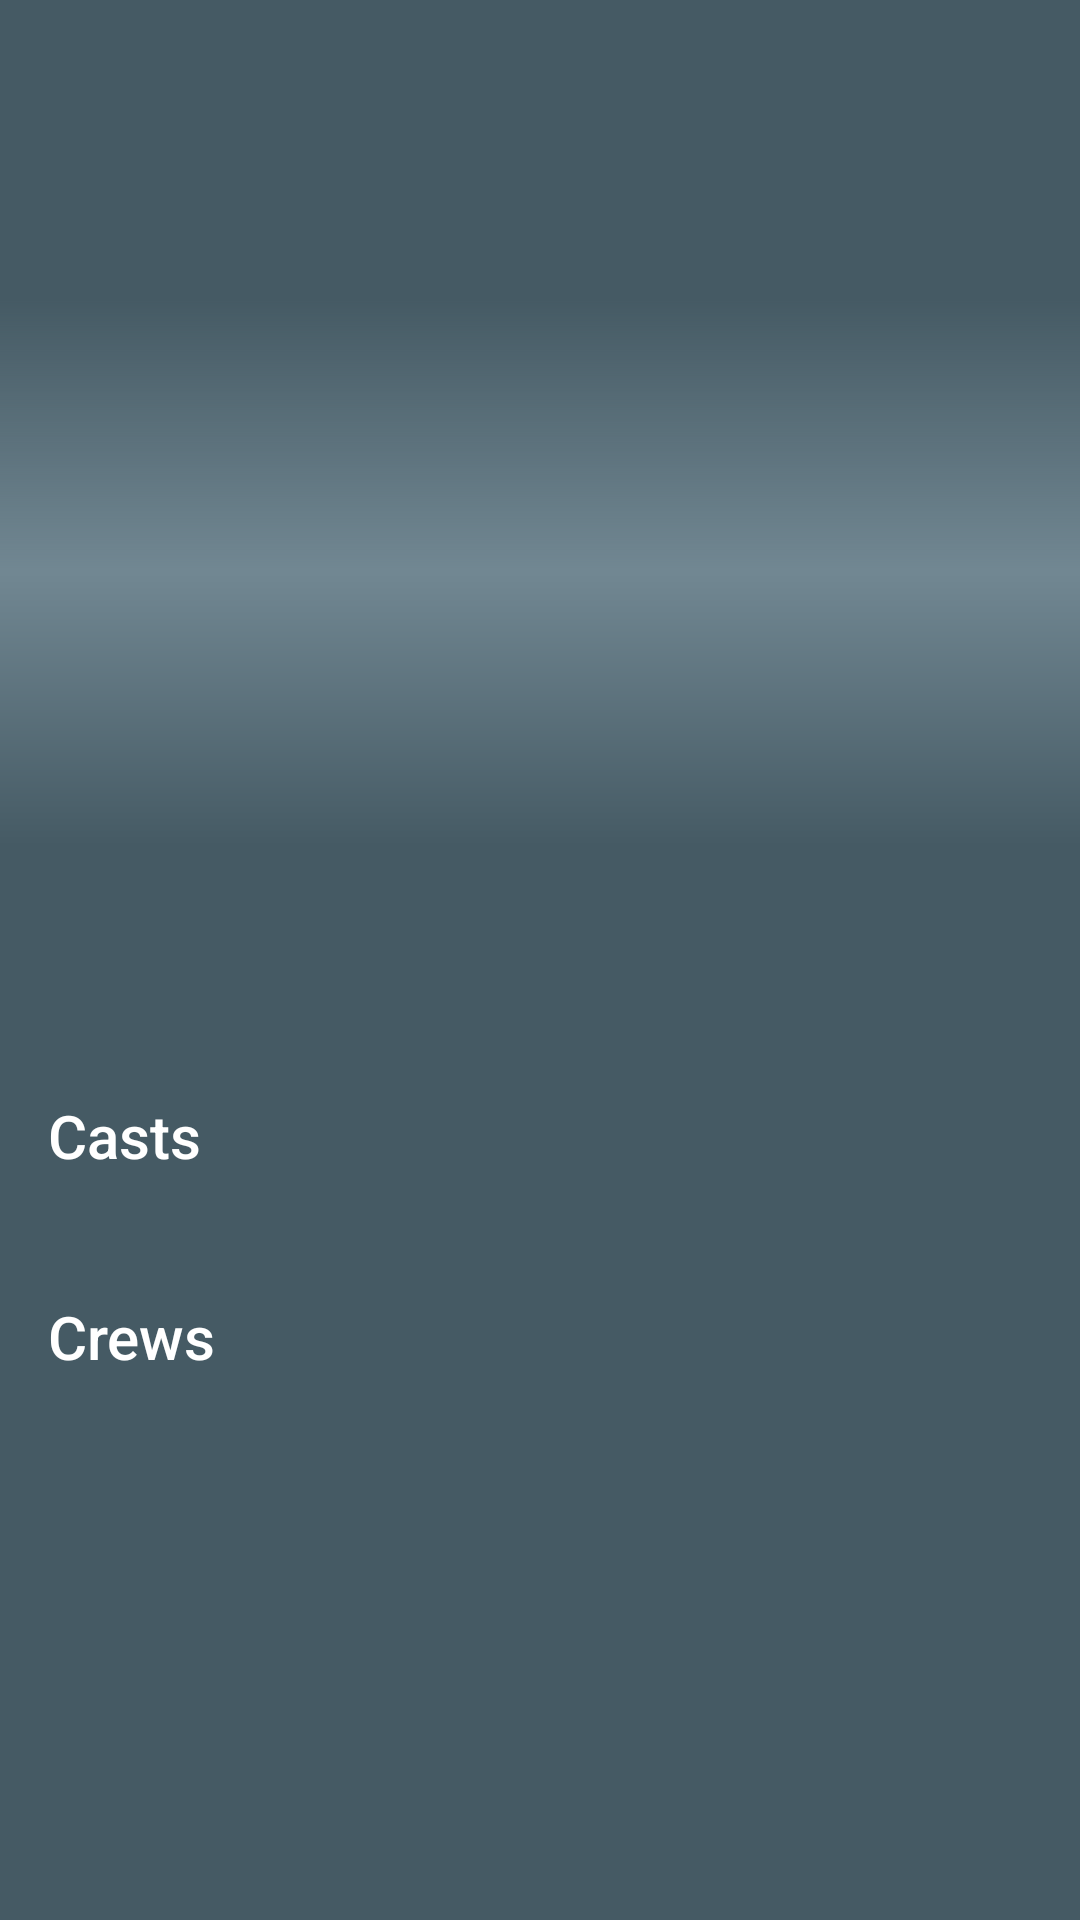

Here is an Android app screen rendered from its layout file. Give the layout XML and the strings, colors and styles it references.
<!-- AndroidManifest.xml: activity theme AppTheme -->
<!-- res/layout/activity_movie_details.xml -->
<?xml version="1.0" encoding="utf-8"?>
<android.support.design.widget.CoordinatorLayout xmlns:android="http://schemas.android.com/apk/res/android"
    xmlns:app="http://schemas.android.com/apk/res-auto"
    xmlns:tools="http://schemas.android.com/tools"
    android:layout_width="match_parent"
    android:layout_height="match_parent"
    android:background="@color/colorPrimary"
    tools:context=".presentation.moviedetails.MovieDetailsActivity">

    <android.support.design.widget.AppBarLayout
        android:layout_width="match_parent"
        android:layout_height="wrap_content"
        android:theme="@style/AppTheme.AppBarOverlay">

        <android.support.design.widget.CollapsingToolbarLayout
            android:layout_width="match_parent"
            android:layout_height="match_parent"
            app:contentScrim="@android:color/transparent"
            app:expandedTitleTextAppearance="@style/TextAppearance.AppCompat.Title"
            app:layout_scrollFlags="scroll|exitUntilCollapsed"
            app:titleEnabled="false">

            <ImageView
                android:id="@+id/imageBackdrop"
                android:layout_width="match_parent"
                android:layout_height="200dp"
                android:scaleType="fitXY"
                app:layout_collapseMode="parallax" />

            <android.support.v7.widget.Toolbar
                android:id="@+id/toolbar"
                android:layout_width="match_parent"
                android:layout_height="?attr/actionBarSize"
                app:layout_collapseMode="pin"
                app:popupTheme="@style/ThemeOverlay.AppCompat.Light" />
        </android.support.design.widget.CollapsingToolbarLayout>

    </android.support.design.widget.AppBarLayout>

    <android.support.v4.widget.NestedScrollView
        android:layout_width="match_parent"
        android:layout_height="match_parent"
        app:behavior_overlapTop="100dp"
        app:layout_behavior="@string/appbar_scrolling_view_behavior">

        <android.support.constraint.ConstraintLayout
            android:layout_width="match_parent"
            android:layout_height="match_parent">

            <RelativeLayout
                android:id="@+id/rlHeader"
                android:layout_width="match_parent"
                android:layout_height="wrap_content"
                android:background="@drawable/movie_details_header_gradient"
                android:padding="16dp"
                app:layout_constraintEnd_toEndOf="parent"
                app:layout_constraintStart_toStartOf="parent"
                app:layout_constraintTop_toTopOf="parent">

                <ImageView
                    android:id="@+id/imagePoster"
                    android:layout_width="wrap_content"
                    android:layout_height="150dp"
                    android:adjustViewBounds="true"
                    app:layout_constraintStart_toStartOf="parent"
                    app:layout_constraintTop_toTopOf="parent"
                    tools:ignore="ContentDescription" />

                <TextView
                    android:id="@+id/tvTitle"
                    android:layout_width="wrap_content"
                    android:layout_height="wrap_content"
                    android:layout_marginStart="16dp"
                    android:layout_marginLeft="16dp"
                    android:layout_marginTop="32dp"
                    android:layout_marginEnd="16dp"
                    android:layout_marginRight="16dp"
                    android:layout_toEndOf="@id/imagePoster"
                    android:layout_toRightOf="@id/imagePoster"
                    android:textAppearance="@style/TextAppearance.AppCompat.Title"
                    android:textColor="@android:color/white" />

                <TextView
                    android:id="@+id/tvGenres"
                    android:layout_width="wrap_content"
                    android:layout_height="wrap_content"
                    android:layout_below="@id/tvTitle"
                    android:layout_marginStart="16dp"
                    android:layout_marginLeft="16dp"
                    android:layout_marginTop="16dp"
                    android:layout_marginEnd="16dp"
                    android:layout_marginRight="16dp"
                    android:layout_toEndOf="@id/imagePoster"
                    android:layout_toRightOf="@id/imagePoster"
                    android:textAppearance="@style/TextAppearance.AppCompat.Caption"
                    android:textColor="@android:color/white" />

            </RelativeLayout>

            <LinearLayout
                android:layout_width="match_parent"
                android:layout_height="match_parent"
                android:background="@color/colorPrimary"
                android:orientation="vertical"
                android:padding="16dp"
                app:layout_constraintEnd_toEndOf="parent"
                app:layout_constraintHorizontal_bias="1.0"
                app:layout_constraintStart_toStartOf="parent"
                app:layout_constraintTop_toBottomOf="@+id/rlHeader">

                <TextView
                    android:id="@+id/tvOverview"
                    android:layout_width="match_parent"
                    android:layout_height="wrap_content"
                    android:textColor="@android:color/white" />

                <TextView
                    android:id="@+id/tvCastsHeading"
                    android:layout_width="match_parent"
                    android:layout_height="wrap_content"
                    android:layout_marginTop="48dp"
                    android:text="@string/label_casts"
                    android:textAppearance="@style/TextAppearance.AppCompat.Title"
                    android:textColor="@android:color/white" />

                <android.support.v7.widget.RecyclerView
                    android:id="@+id/rvCasts"
                    android:layout_width="match_parent"
                    android:layout_height="wrap_content"
                    android:layout_marginTop="16dp" />

                <TextView
                    android:id="@+id/tvCrewHeading"
                    android:layout_width="match_parent"
                    android:layout_height="wrap_content"
                    android:layout_marginTop="24dp"
                    android:text="@string/label_crews"
                    android:textAppearance="@style/TextAppearance.AppCompat.Title"
                    android:textColor="@android:color/white" />

                <android.support.v7.widget.RecyclerView
                    android:id="@+id/rvCrews"
                    android:layout_width="match_parent"
                    android:layout_height="wrap_content"
                    android:layout_marginTop="16dp" />
            </LinearLayout>
        </android.support.constraint.ConstraintLayout>
    </android.support.v4.widget.NestedScrollView>

</android.support.design.widget.CoordinatorLayout>
<!-- resources referenced by this layout -->
<resources>
  <color name="colorPrimary">#455a64</color>
  <!-- drawable movie_details_header_gradient (drawable) -->
  <?xml version="1.0" encoding="utf-8"?>
  <shape xmlns:android="http://schemas.android.com/apk/res/android"
      xmlns:tools="http://schemas.android.com/tools"
      android:shape="rectangle">
  
      <gradient
          android:angle="90"
          android:endColor="@android:color/transparent"
          android:centerColor="@color/colorPrimaryLight"
          android:startColor="@color/colorPrimary" />
  
  </shape>
  <string name="label_casts">Casts</string>
  <string name="label_crews">Crews</string>
  <style name="AppTheme.AppBarOverlay" parent="ThemeOverlay.AppCompat.Dark.ActionBar" />
  <style name="AppTheme" parent="Theme.AppCompat.Light.NoActionBar">
          <item name="colorPrimary">@color/colorPrimary</item>
          <item name="colorPrimaryDark">@color/colorPrimaryDark</item>
      </style>
  <color name="colorPrimaryLight">#718792</color>
  <color name="colorPrimaryDark">#1c313a</color>
</resources>
